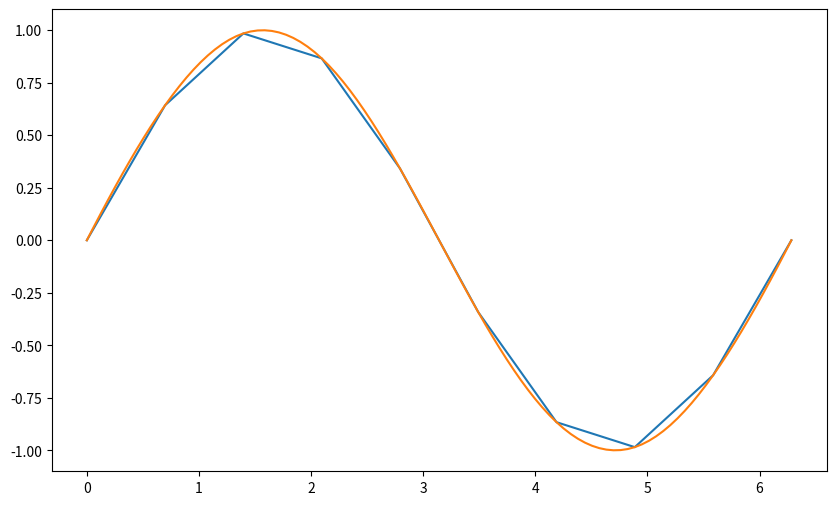
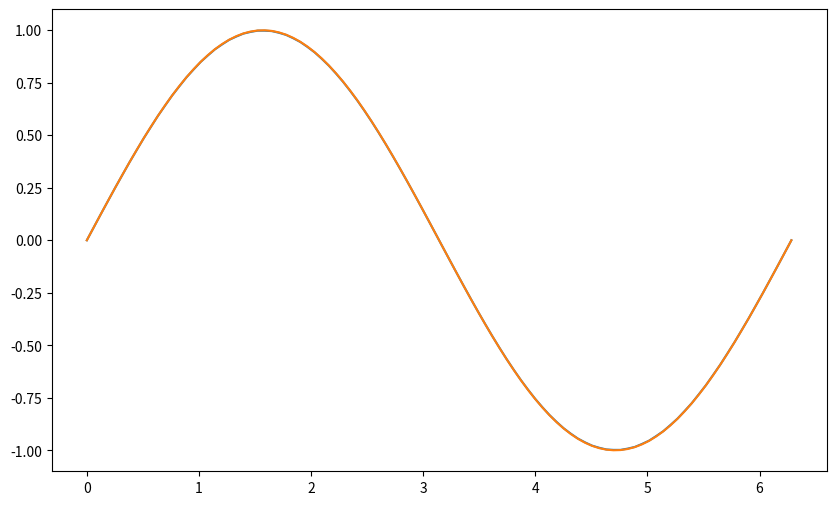

The matplotlib source for these figures, in order:
################################################################################
#                                                                              #
#                   EXERCISE 4: FUNCTION APPROXIMATION                         #
#                                                                              #
################################################################################
# Import the necessary libraries
import numpy as np
import scipy.interpolate as spi
import matplotlib.pyplot as plt

# Set the boundaries
x = 0.0
y = 2*np.pi

# Create an array of n=10 equidistant evaluation points
n = 10
xgrid = np.linspace(x,y,n)
ypts = np.sin(xgrid)

# Create an array of 100 query points
nx = 100
xp = np.linspace(x,y,nx)

## Define the interpolant and evaluate it at the query points
# Linear interpolation
xpLin_10 = spi.interp1d(xgrid,ypts,'linear')
yp_lin = xpLin_10(xp)

# Cubic spline interpolation
xpCub_10 = spi.interp1d(xgrid,ypts,'cubic')
yp_cub = xpCub_10(xp)

# Plot both linear and cubic interpolations
fig,ax=plt.subplots(figsize=(10,6))
ax.plot(xp,yp_lin,xp,yp_cub)
plt.show()

# We repeat this exercise, but this time choose n=50
x = 0.0
y = 2*np.pi
n = 50

xgrid = np.linspace(x,y,n)
ypts = np.sin(xgrid)
xpLin_50 = spi.interp1d(xgrid,ypts,'linear')
yp_lin = xpLin_50(xp)
xpCub_50 = spi.interp1d(xgrid,ypts,'cubic')
yp_cub = xpCub_50(xp)

# Plot both linear and cubic interpolations

fig,ax=plt.subplots(figsize=(10,6))
ax.plot(xp,yp_lin,xp,yp_cub)
plt.show()

## Evaluate accuracy of Approximation

np.random.seed(seed=26102021)
TT = 100
# Draw random numbers and transform them to [0,2*pi]
evalPoints = np.random.rand(TT)*2*np.pi

fTrue = np.sin(evalPoints)
fImpL10 = xpLin_10(evalPoints)
fImpL50 = xpLin_50(evalPoints)
fImpC10 = xpCub_10(evalPoints)
fImpC50 = xpCub_50(evalPoints)

AvgErrorL10 = np.sum((np.abs(fTrue-fImpL10)))/TT
AvgErrorL50 = np.sum((np.abs(fTrue-fImpL50)))/TT
AvgErrorC10 = np.sum((np.abs(fTrue-fImpC10)))/TT
AvgErrorC50 = np.sum((np.abs(fTrue-fImpC50)))/TT

MaxErrorL10 = np.amax(np.abs(fTrue-fImpL10))
MaxErrorL50 = np.amax(np.abs(fTrue-fImpL50))
MaxErrorC10 = np.amax(np.abs(fTrue-fImpC10))
MaxErrorC50 = np.amax(np.abs(fTrue-fImpC50))

print(' ')
print('Average Errors')
print('L10', AvgErrorL10)
print('L50', AvgErrorL50)
print('C10', AvgErrorC10)
print('C50', AvgErrorC50)
print(' ')
print('Maximum Errors')
print('L10', MaxErrorL10)
print('L50', MaxErrorL50)
print('C10', MaxErrorC10)
print('C50', MaxErrorC50)
